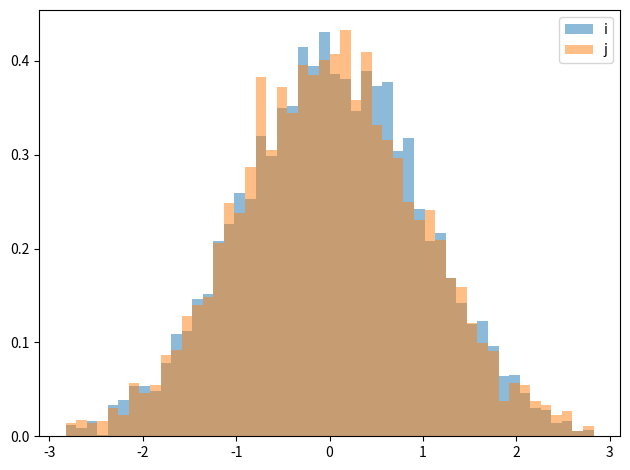
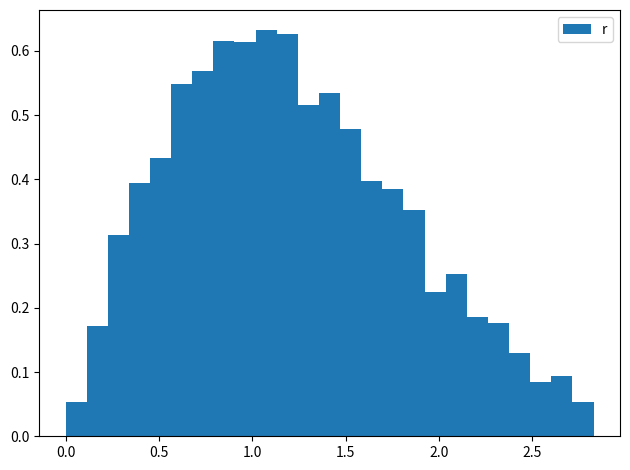
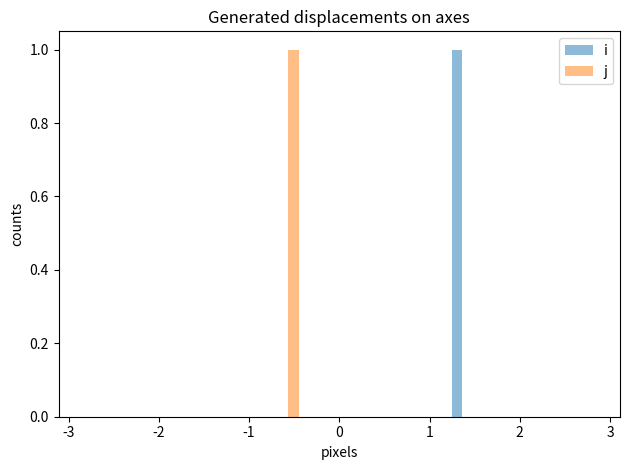
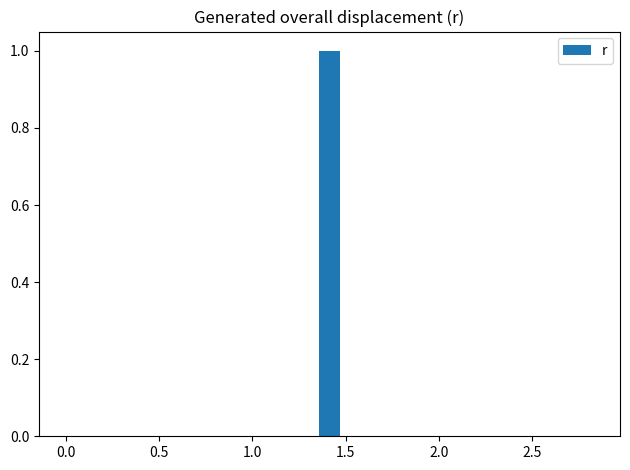

The script that saved these images, in order: (Note: this script raises an exception after producing the figures.)
# -*- coding: utf-8 -*-
"""
Simulation of diffusion / motion of microbeads.

@author: ssklykov
"""
# %% Imports
import numpy as np
import matplotlib.pyplot as plt
import os


# %% Class definition
class diffusion():
    D = 1.0  # Diffusion coefficient
    coordinates = []
    time_interval = 1.0  # could be in different physical values
    calibration = 1.0
    x_steps = np.zeros(1000, dtype=float)
    y_steps = np.zeros(1000, dtype=float)
    r = np.zeros(1000, dtype=float)
    x_generated_steps = []
    y_generated_steps = []
    r_generated = []

    # %% Initialization
    def __init__(self, initial_point: list, D: float = 1.0, time_interval: float = 1.0, calibration: float = 1.0):
        """
        Initialization of the class for generation of 2D diffusion movement.

        Parameters
        ----------
        initial_point : list
            Initial coordinates of a bead in the form [i, j].
        D : float, optional
            Diffusion coefficient. Take care for selection of its physical units! The default is 1.0.
        time_interval : float, optional
            Time interval between steps or simulated frames. The default is 1.0.
        calibration: float, optional
            Calibration parameter for transferring steps in nm or um into pixels for drawing a bead on a scene.
            So, the unit is [pixel/nm or pixel/um]. The default is 1.0.

        Raises
        ------
        ValueError
            If initial point is specified in the form other than [x: Number, y: Number].

        Returns
        -------
        None.

        """
        self.D = D
        self.time_interval = time_interval
        self.calibration = calibration
        if len(initial_point) == 2:
            self.coordinates.append(initial_point)
            # print(self.coordinates)
        else:
            raise ValueError("Initial point should contain initial coordinates of a bead in form like [x, y]")

    # %% Calculate coordinates for the next position
    def get_next_point(self, round_precision: int = 3) -> list:
        """
        Calculates the next point in the generated sequence of the diffused bead according to the fundamental
        equation provided in the paper Chandrasekhar (1943) "Stochastic Problems in Physics and Astronomy"

        Parameters
        ----------
        round_precision : int, optional
            The presicion of rounding output coordinates in pixels. The default is 3.

        Returns
        -------
        list
            Of coordinates [x, y] for the center of diffused bead or whatever coordinates were input.

        """
        # Simulation for each coordinate in the approximated relation: r ~= sqrt(2)*x or r ~= sqrt(2)*y
        # The equation from Qian, et al. (1991) is IN CONTRADICTION with referrenced equation of S. Chandrasekhar (1943)
        # Therefore, the equation from the original (1943) paper will be used!
        sigma = np.sqrt(2.0*self.D*self.time_interval)  # from the Chandrasekhar's paper for random walk along 1D
        # k - because of coordinates x, y - independent and summed in the displacement vector r
        k = 1/(np.sqrt(2))
        # k = 1/(2*sigma*np.sqrt(np.pi))  # coefficient for conformity with the equation from Qian, et al. (1991) WRONG
        # print(sigma, k)
        # NOTE: x and y here stand for i and j respectively in matrix (the scene image) (!)
        x_step = k*np.random.normal(0, sigma)
        x_step *= self.calibration
        y_step = k*np.random.normal(0, sigma)
        y_step *= self.calibration
        # rounding for trimming unnecessary precision (the values provided in pixels, extra precision could be overkill)
        x_step = np.round(x_step, round_precision)
        y_step = np.round(y_step, round_precision)
        self.x_generated_steps.append(x_step)
        self.y_generated_steps.append(y_step)
        r = np.round(np.sqrt(x_step**2 + y_step**2), round_precision)
        self.r_generated.append(r)
        # print(x_step, y_step, r)
        x_next = np.round((self.coordinates[len(self.coordinates)-1][0] + x_step), round_precision)
        y_next = np.round((self.coordinates[len(self.coordinates)-1][1] + y_step), round_precision)
        # print(self.coordinates[len(self.coordinates)-1])
        # print(x_next, y_next)
        self.coordinates.append([x_next, y_next])
        return [x_next, y_next]

    # Visualize and check the histograms of x, y, r
    def get_statistics(self, size: int = 1000):
        """Plotting the example of generated x,y steps and displacements r."""
        # The equation for 1D random walk from the Chandrasekhar's paper (1943) is used for simulate 1D diffusion step
        sigma = np.sqrt(2.0*self.D*self.time_interval)
        k = 1/(np.sqrt(2))
        if (size > 0) and (size != 1000):
            self.x_steps = np.zeros(size, dtype=float)
            self.y_steps = np.zeros(1000, dtype=float)
            self.r = np.zeros(1000, dtype=float)
        self.x_steps = self.calibration*k*np.random.normal(0, sigma, size)
        self.y_steps = self.calibration*k*np.random.normal(0, sigma, size)
        # Attention: below only additional brackets help to compute the euclidian radius on the arrays at once!
        self.r = np.sqrt((np.power(self.x_steps, 2)) + (np.power(self.y_steps, 2)))
        plt.figure()
        nSteps = 50
        iStep = float(4*sigma/nSteps)
        bins = [-2*sigma + iStep*i for i in range(nSteps+1)]
        # Plotting of histograms for checking of distrubition with defined size
        plt.hist(self.x_steps, bins=bins, density=True, alpha=0.5, label='i')
        plt.hist(self.y_steps, bins=bins, density=True, alpha=0.5, label='j')
        plt.legend(loc='upper right')
        plt.tight_layout()
        plt.figure()
        bins = [iStep*i for i in range(int(nSteps/2) + 1)]
        # print(bins)
        plt.hist(self.r, bins=bins, density=True, label='r')
        plt.legend(loc='upper right')
        plt.tight_layout()

    # %% Saving of all generated parameters
    def save_generated_stat(self, save_figures: bool = False, save_stats: bool = True, default_folder: str = "tests"):
        """
        Saving the statistics of generated movies: x, y, r displacements and parameters used
        for generation of diffusion.

        Parameters
        ----------
        save_figures : bool, optional
            Save histograms of x, y, r displacements. The default is False.
        save_stats : bool, optional
            Saving raw text files with collected x, y, r, parameters. The default is True.
        default_folder: str, optional
            Default folder for saving the collected statistics, should exist before calling this function in the
            same folder there this script is placed (current working directory).

        Returns
        -------
        None.

        """
        plt.figure()
        plt.title("Generated displacements on axes")
        sigma = np.sqrt(2.0*self.D*self.time_interval)
        nSteps = 50
        iStep = float(4*sigma/nSteps)
        bins = [-2*sigma + iStep*i for i in range(nSteps+1)]
        plt.hist(self.x_generated_steps, bins=bins, alpha=0.5, label='i')
        plt.hist(self.y_generated_steps, bins=bins, alpha=0.5, label='j')
        plt.legend(loc='upper right')
        plt.xlabel("pixels")
        plt.ylabel("counts")
        plt.tight_layout()
        scriptFolder = os.getcwd()
        default_path_for_saving = os.path.join(scriptFolder, default_folder)
        if save_figures:
            default_name = "i,j histograms.png"
            path = os.path.join(default_path_for_saving, default_name)
            plt.savefig(path, dpi=300)
            plt.close()
        plt.figure()
        plt.title("Generated overall displacement (r)")
        sigma = np.sqrt(2.0*self.D*self.time_interval)
        nSteps = 25
        iStep = float(2*sigma/nSteps)
        bins = [iStep*i for i in range(nSteps+1)]
        plt.hist(self.r_generated, bins=bins, label='r')
        plt.legend(loc='upper right')
        plt.tight_layout()
        if save_figures:
            default_name = "r histogram.png"
            path = os.path.join(default_path_for_saving, default_name)
            plt.savefig(path, dpi=300)
            plt.close()
        # Saving all generated displacements as primitive txt files
        if save_stats:
            default_name = "i.txt"
            # Open and create the txt file if it didn't exist before opening and writing the generated files there
            with open(os.path.join(default_path_for_saving, default_name), 'w') as textfile:
                string_numbers = str(self.x_generated_steps)
                # Cutting out all unnecessary signs
                string_numbers = string_numbers.replace('[', '')
                string_numbers = string_numbers.replace(']', '')
                string_numbers = string_numbers.replace(',', '')
                # print(string_numbers)
                textfile.write(string_numbers)
            default_name = "j.txt"
            # Open and create the txt file if it didn't exist before opening and writing the generated files there
            with open(os.path.join(default_path_for_saving, default_name), 'w') as textfile:
                string_numbers = str(self.y_generated_steps)
                # Cutting out all unnecessary signs
                string_numbers = string_numbers.replace('[', '')
                string_numbers = string_numbers.replace(']', '')
                string_numbers = string_numbers.replace(',', '')
                # print(string_numbers)
                textfile.write(string_numbers)
            default_name = "r.txt"
            # Open and create the txt file if it didn't exist before opening and writing the generated files there
            with open(os.path.join(default_path_for_saving, default_name), 'w') as textfile:
                string_numbers = str(self.r_generated)
                # Cutting out all unnecessary signs
                string_numbers = string_numbers.replace('[', '')
                string_numbers = string_numbers.replace(']', '')
                string_numbers = string_numbers.replace(',', '')
                # print(string_numbers)
                textfile.write(string_numbers)
            default_name = "parameters.txt"
            with open(os.path.join(default_path_for_saving, default_name), 'a') as textfile:
                string = "D = " + str(self.D) + "\n"
                textfile.write(string)
                string = "Time interval = " + str(self.time_interval) + "\n"
                textfile.write(string)
                string = "Calibration parameter = " + str(self.calibration) + "\n"
                textfile.write(string)
                string = "sigma = " + str(np.round(sigma, 3)) + "\n"
                textfile.write(string)
                # textfile.write("\n")
            default_name = "i, j rounded coordinates.txt"
            with open(os.path.join(default_path_for_saving, default_name), 'w') as textfile:
                for coordinate in self.coordinates:
                    string = str(coordinate[0]) + " " + str(coordinate[1]) + "\n"  # whitespace-delimited recording
                    textfile.write(string)


# %% Testing
if __name__ == '__main__':
    diff = diffusion([0, 0])
    diff.get_next_point()
    diff.get_statistics(5000)
    diff.save_generated_stat()
